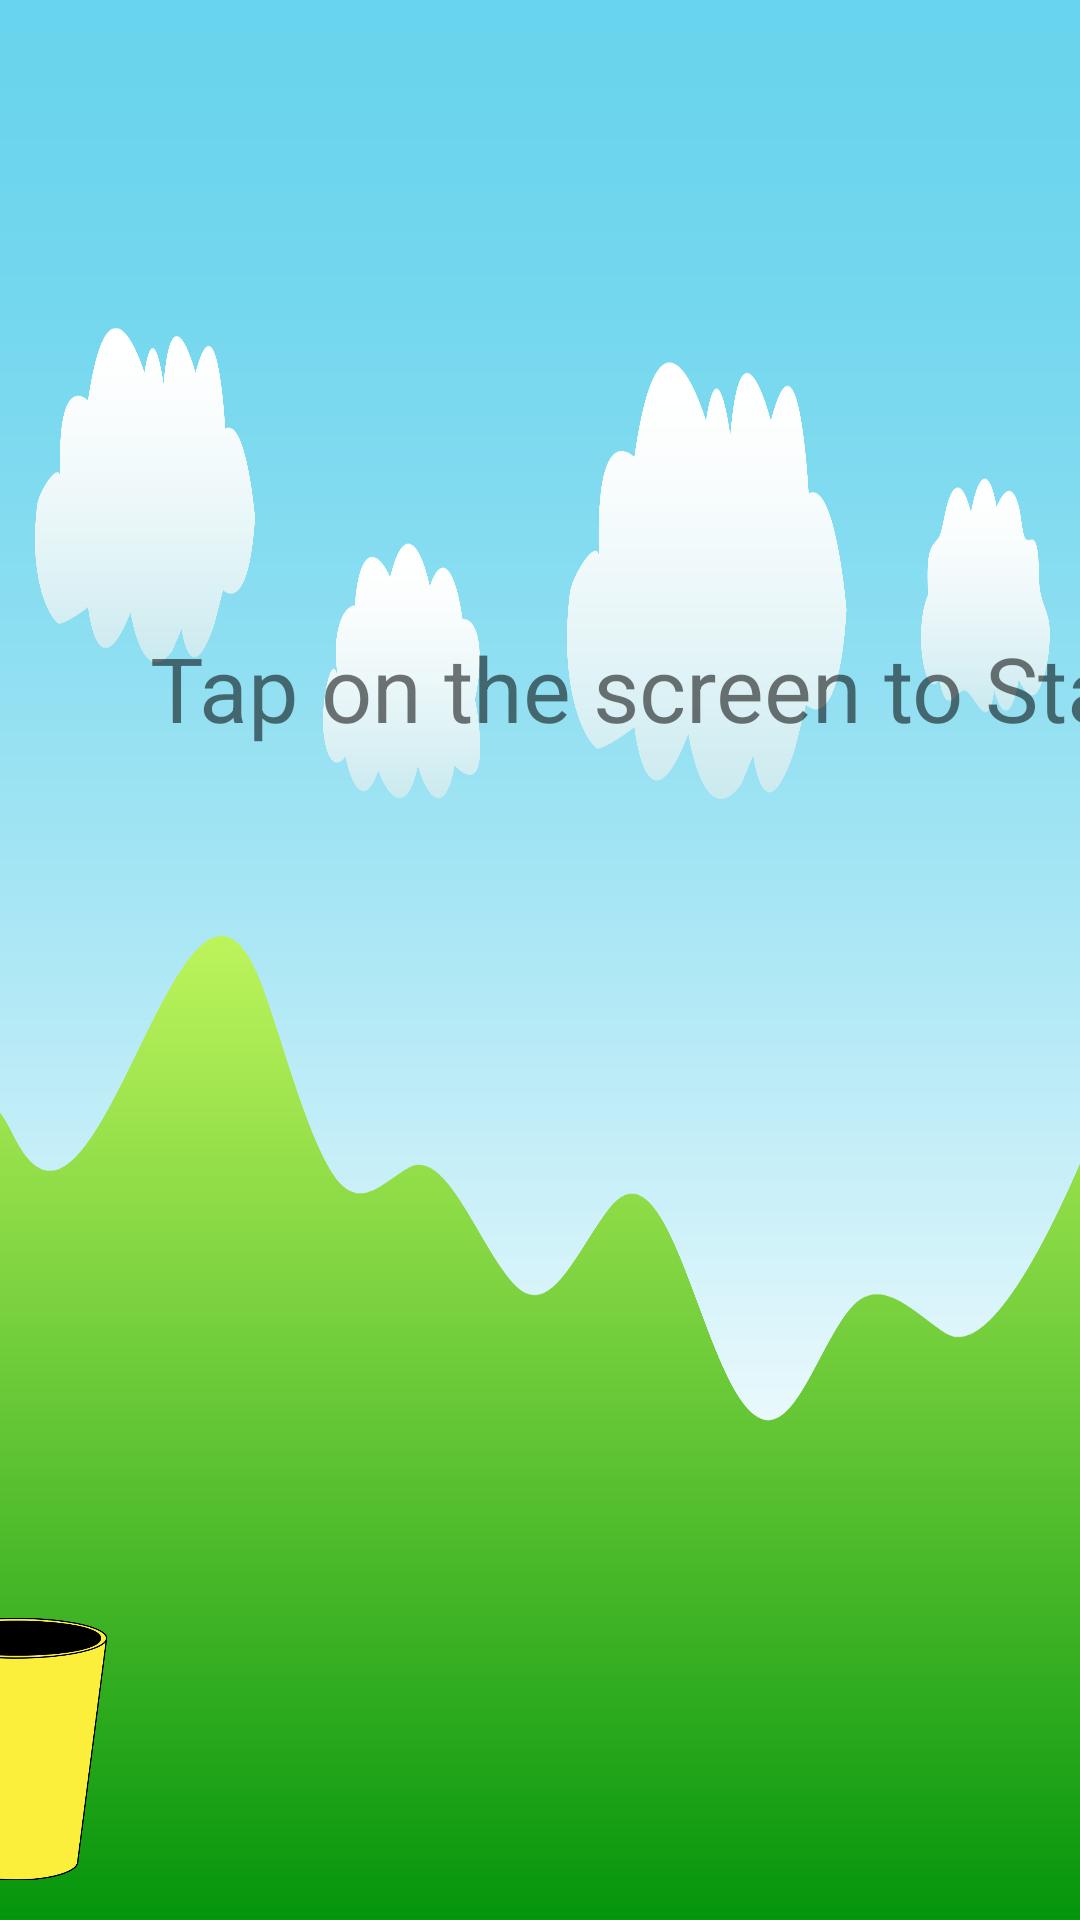

Here is an Android app screen rendered from its layout file. Give the layout XML and the strings, colors and styles it references.
<!-- AndroidManifest.xml: application theme AppTheme -->
<!-- res/layout/fragment_catch_a_shape.xml -->
<?xml version="1.0" encoding="utf-8"?>
<androidx.constraintlayout.widget.ConstraintLayout xmlns:android="http://schemas.android.com/apk/res/android"
    xmlns:app="http://schemas.android.com/apk/res-auto"
    xmlns:tools="http://schemas.android.com/tools"
    android:id="@+id/linearLayout5"
    android:layout_width="match_parent"
    android:layout_height="match_parent"
    android:layout_alignParentBottom="false"
    android:background="@drawable/bgcas"
    android:orientation="vertical">

    <TextView
        android:id="@+id/MainLabel"
        android:layout_width="wrap_content"
        android:layout_height="wrap_content"
        android:layout_marginStart="150dp"
        android:layout_marginEnd="149dp"
        android:layout_marginBottom="697dp"
        android:gravity="center"
        android:text="SCORE : 0"
        android:textColor="#000000"
        android:textSize="25sp"
        android:textStyle="bold"
        app:layout_constraintBottom_toBottomOf="parent"
        app:layout_constraintEnd_toEndOf="parent"
        app:layout_constraintStart_toStartOf="parent"
        app:layout_constraintTop_toTopOf="parent" />

    <TextView
        android:id="@+id/missLabel"
        android:layout_width="wrap_content"
        android:layout_height="wrap_content"
        android:layout_marginStart="149dp"
        android:layout_marginTop="42dp"
        android:layout_marginEnd="150dp"
        android:layout_marginBottom="663dp"
        android:gravity="center"
        android:text="MISSED   :   0"
        android:textColor="#000000"
        android:textSize="19sp"
        android:textStyle="bold"
        app:layout_constraintBottom_toBottomOf="parent"
        app:layout_constraintEnd_toEndOf="parent"
        app:layout_constraintStart_toStartOf="parent"
        app:layout_constraintTop_toTopOf="parent" />

    <FrameLayout
        android:id="@+id/frame"
        android:layout_width="wrap_content"
        android:layout_height="wrap_content"
        android:layout_marginEnd="379dp"
        android:layout_marginBottom="697dp"
        app:layout_constraintBottom_toBottomOf="parent"
        app:layout_constraintEnd_toEndOf="parent"
        app:layout_constraintStart_toStartOf="parent"
        app:layout_constraintTop_toTopOf="parent">

    </FrameLayout>

    <View
        android:id="@+id/surface"
        android:layout_width="wrap_content"
        android:layout_height="wrap_content"
        android:background="#00CC3939"
        app:layout_constraintBottom_toBottomOf="parent"
        app:layout_constraintStart_toStartOf="parent" />

    <TextView
        android:id="@+id/startLabel"
        android:layout_width="wrap_content"
        android:layout_height="wrap_content"
        android:layout_gravity="center_horizontal"
        android:layout_marginStart="50dp"
        android:layout_marginTop="209dp"
        android:text="Tap on the screen to Start"
        android:textSize="30sp"
        app:layout_constraintStart_toStartOf="parent"
        app:layout_constraintTop_toTopOf="parent" />

    <ImageView
        android:id="@+id/MiddleCup"
        android:layout_width="61dp"
        android:layout_height="114dp"
        android:layout_gravity="bottom"
        android:layout_marginEnd="350dp"
        android:src="@drawable/cup"
        app:layout_constraintBottom_toBottomOf="parent"
        app:layout_constraintEnd_toEndOf="parent"
        app:layout_constraintStart_toStartOf="parent" />

    <ImageView
        android:id="@+id/catch_a_shape_coin"
        android:layout_width="42dp"
        android:layout_height="37dp"
        android:layout_marginEnd="369dp"
        android:src="@drawable/coin"
        app:layout_constraintEnd_toEndOf="parent"
        app:layout_constraintTop_toTopOf="parent" />


</androidx.constraintlayout.widget.ConstraintLayout>
<!-- resources referenced by this layout -->
<resources>
  <!-- drawable bgcas: png bitmap (drawable, 230164 bytes) -->
  <!-- drawable coin: png bitmap (drawable, 32037 bytes) -->
  <!-- drawable cup: png bitmap (drawable, 25787 bytes) -->
  <style name="AppTheme" parent="Theme.MaterialComponents.Light.NoActionBar">
          
          <item name="colorPrimary">@color/colorPrimary</item>
          <item name="colorPrimaryDark">@color/colorPrimaryDark</item>
          <item name="colorAccent">@color/colorAccent</item>
          <item name="android:windowLightStatusBar">true</item>
          <item name="android:ambientShadowAlpha">0.025</item>
          <item name="android:spotShadowAlpha">0.04</item>
      </style>
  <color name="colorPrimary">#673AB7</color>
  <color name="colorPrimaryDark">#05143F</color>
  <color name="colorAccent">#D81B60</color>
</resources>
